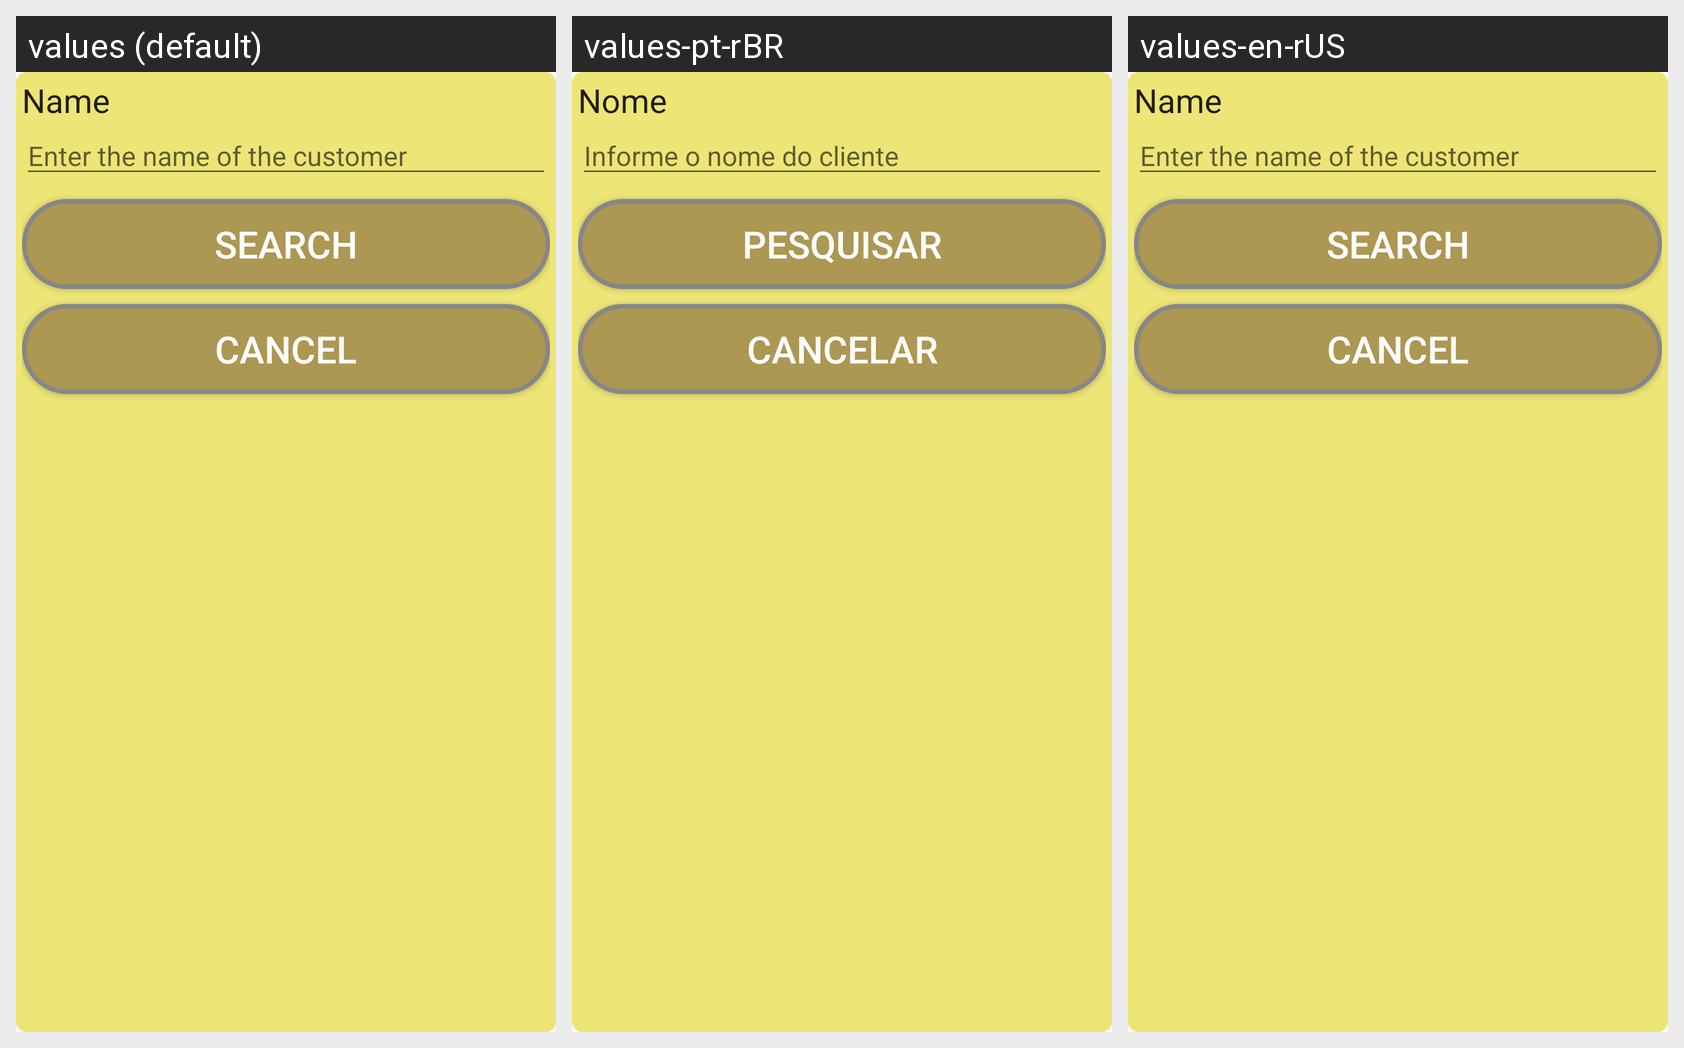

The Android screen above is rendered under several locales of the same app. Produce the string resources it draws, with the default and per-locale values.
Android screen res/layout/activity_pesquisar_cliente.xml rendered under 3 locales, left to right: values (default), values-pt-rBR, values-en-rUS. Device: Nexus 5 (rendered at 1080×1920; each locale shown at half size, 540×960, under a caption strip naming it); theme AppTheme.
Strings drawn on this screen, with the default value and each locale's value (text and hints the layout hard-codes, and strings that could not be matched under every locale, appear in the picture but are not listed):

tv_nome
  values: Name
  values-pt-rBR: Nome
  values-en-rUS: Name

hint_informe_nome
  values: Enter the name of the customer
  values-pt-rBR: Informe o nome do cliente
  values-en-rUS: Enter the name of the customer

botao_pesquisar
  values: Search
  values-pt-rBR: Pesquisar
  values-en-rUS: Search

botao_cancelar
  values: Cancel
  values-pt-rBR: Cancelar
  values-en-rUS: Cancel
